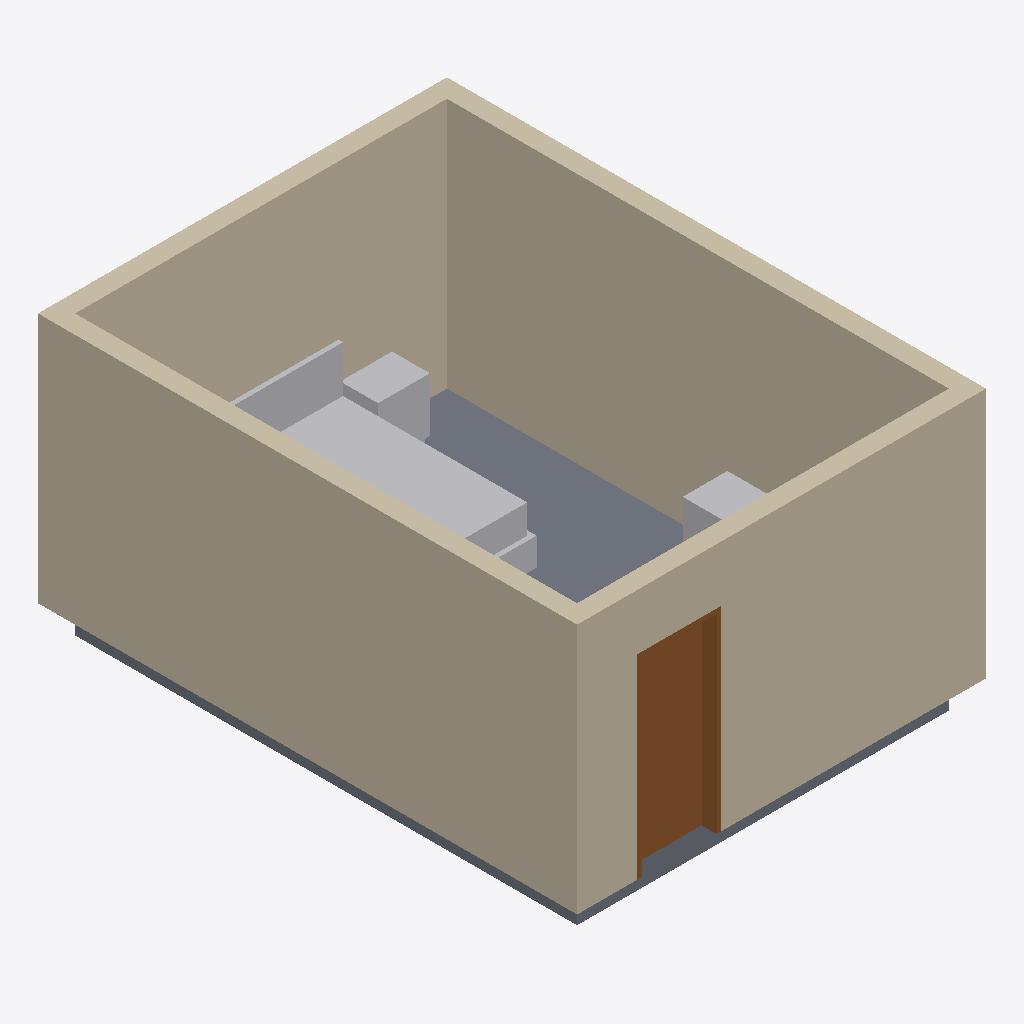
Isometric view of an IFC building model (IFC-SPF (STEP), schema IFC4, length unit metre), seen from the south-west, elements coloured by IFC class: 4 walls (beige), 3 other elements (light grey), 1 slab (grey), 1 door (brown).
Extent 4.4 m × 5.8 m × 3.0 m (x, y, z). Storeys (1): Level 1 at 0.00 m. Elements (12): 6 IfcFurniture, 4 IfcWall, 1 IfcDoor, 1 IfcSlab.

HEADER;
FILE_DESCRIPTION(('ViewDefinition [CoordinationView]'),'2;1');
FILE_NAME('','2026-11-06T14:20:02',(''),(''),'IfcOpenShell 0.8.0','IfcOpenShell 0.8.0','');
FILE_SCHEMA(('IFC4'));
ENDSEC;
DATA;
#9=IFCPROJECT('0B_nfGwzPAhRmR4MxsKpwb',$,'Project',$,$,$,$,(#8),#5);
#10=IFCSITE('02H1l0lPDDaAN42g9qs6Y$',$,'Site',$,$,$,$,$,.ELEMENT.,$,$,$,$,$);
#12=IFCBUILDING('081yGkEh976RnE0paadxQ$',$,'Building',$,$,$,$,$,.ELEMENT.,$,$,$);
#14=IFCBUILDINGSTOREY('2ZdIIICw97dxtrVL6H4lWY',$,'Level 1',$,$,$,$,$,.ELEMENT.,0.0);
#20=IFCWALL('03JpXXmNb1If1v0M23GooX',$,$,$,$,#131,#144,$,.STANDARD.);
#18=IFCWALL('0d4hqpy651FQVwl3PYdn2t',$,$,$,$,#83,#96,$,.STANDARD.);
#17=IFCWALL('1GTMg1dQfCfuOh_toZ06pA',$,$,$,$,#58,#71,$,.STANDARD.);
#19=IFCWALL('32MJ_SrBHBbBA5aNkZ3Zpe',$,$,$,$,#107,#120,$,.STANDARD.);
#22=IFCSLAB('3HYtUEZP9ALf4mwqkZzpQ5',$,$,$,$,#215,#228,$,.FLOOR.);
#27=IFCFURNITURE('1BrGh_7kf30vaWkTD4Vwi4',$,$,$,$,#283,#288,$,.BED.);
#24=IFCDOOR('1YI_Pli2XDlQhJwSJL$e9E',$,$,$,$,#173,#203,'1',2.1,0.9,.DOOR.,.SINGLE_SWING_LEFT.,$);
#30=IFCFURNITURE('0d7GvIbc9EsQ_DhYAmBsbT',$,$,$,'Nightstand',#303,#308,$,.USERDEFINED.);
#32=IFCFURNITURE('0vntvwScPD89YZ$fbE$Wii',$,$,$,'Dresser',#313,#318,$,.USERDEFINED.);
ENDSEC;
